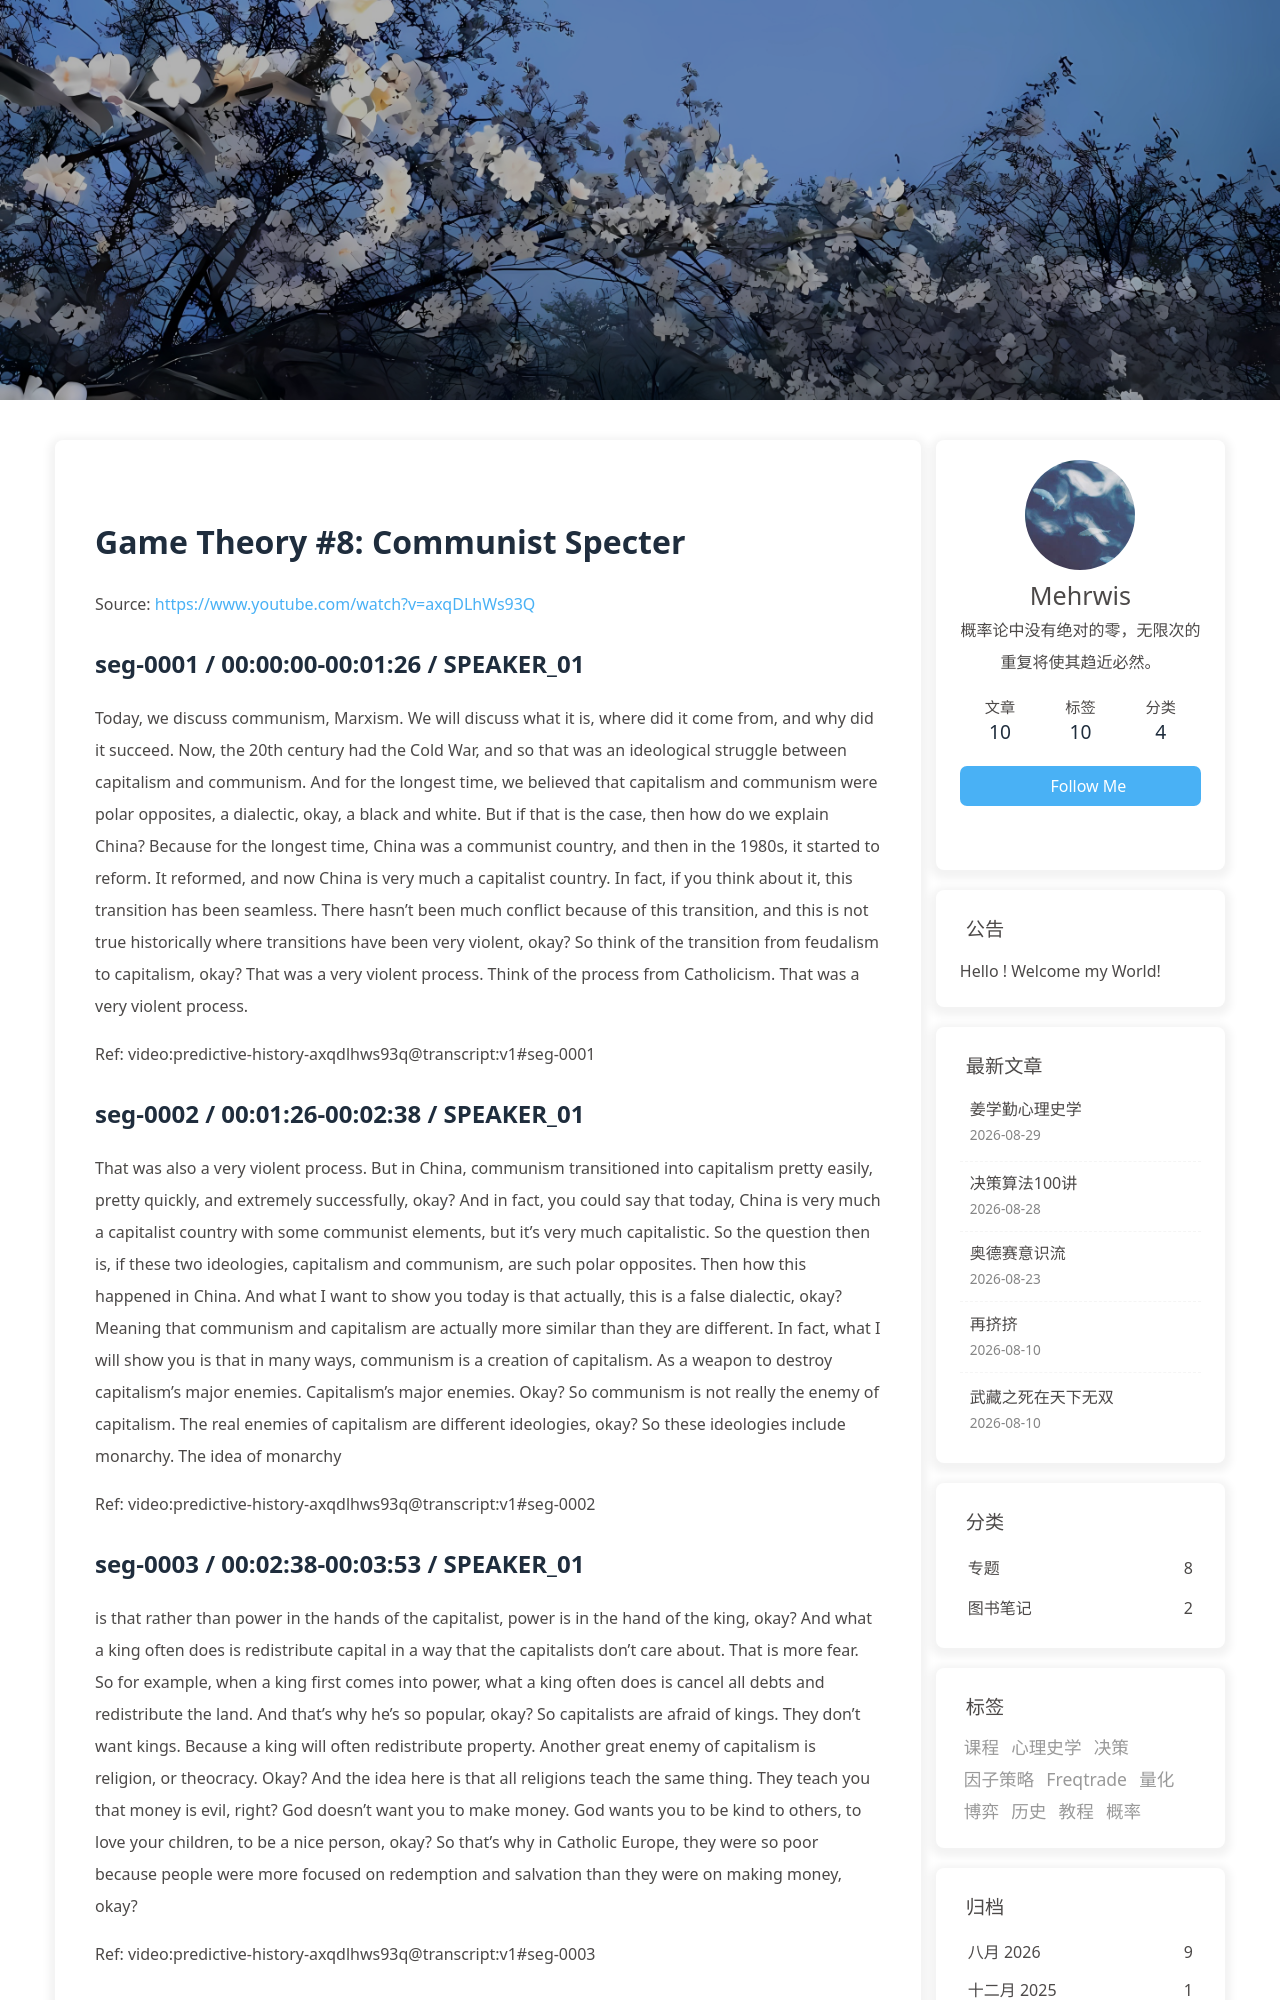

repository: morewhyhan/morewhyhan.github.io · page: book/psychohistory/3-Game-Theory/008-08-communist-specter.html · generator: jekyll

# Game Theory #8:  Communist Specter

Source: https://www.youtube.com/watch?v=axqDLhWs93Q

## seg-0001 / 00:00:00-00:01:26 / SPEAKER_01

Today, we discuss communism, Marxism. We will discuss what it is, where did it come from, and why did it succeed. Now, the 20th century had the Cold War, and so that was an ideological struggle between capitalism and communism. And for the longest time, we believed that capitalism and communism were polar opposites, a dialectic, okay, a black and white. But if that is the case, then how do we explain China? Because for the longest time, China was a communist country, and then in the 1980s, it started to reform. It reformed, and now China is very much a capitalist country. In fact, if you think about it, this transition has been seamless. There hasn't been much conflict because of this transition, and this is not true historically where transitions have been very violent, okay? So think of the transition from feudalism to capitalism, okay? That was a very violent process. Think of the process from Catholicism. That was a very violent process.

Ref: video:predictive-history-axqdlhws93q@transcript:v1#seg-0001

## seg-0002 / 00:01:26-00:02:38 / SPEAKER_01

That was also a very violent process. But in China, communism transitioned into capitalism pretty easily, pretty quickly, and extremely successfully, okay? And in fact, you could say that today, China is very much a capitalist country with some communist elements, but it's very much capitalistic. So the question then is, if these two ideologies, capitalism and communism, are such polar opposites. Then how this happened in China. And what I want to show you today is that actually, this is a false dialectic, okay? Meaning that communism and capitalism are actually more similar than they are different. In fact, what I will show you is that in many ways, communism is a creation of capitalism. As a weapon to destroy capitalism's major enemies. Capitalism's major enemies. Okay? So communism is not really the enemy of capitalism. The real enemies of capitalism are different ideologies, okay? So these ideologies include monarchy. The idea of monarchy

Ref: video:predictive-history-axqdlhws93q@transcript:v1#seg-0002

## seg-0003 / 00:02:38-00:03:53 / SPEAKER_01

is that rather than power in the hands of the capitalist, power is in the hand of the king, okay? And what a king often does is redistribute capital in a way that the capitalists don't care about. That is more fear. So for example, when a king first comes into power, what a king often does is cancel all debts and redistribute the land. And that's why he's so popular, okay? So capitalists are afraid of kings. They don't want kings. Because a king will often redistribute property. Another great enemy of capitalism is religion, or theocracy. Okay? And the idea here is that all religions teach the same thing. They teach you that money is evil, right? God doesn't want you to make money. God wants you to be kind to others, to love your children, to be a nice person, okay? So that's why in Catholic Europe, they were so poor because people were more focused on redemption and salvation than they were on making money, okay?

Ref: video:predictive-history-axqdlhws93q@transcript:v1#seg-0003

## seg-0004 / 00:03:53-00:04:59 / SPEAKER_01

So theocracy is also a major enemy of capitalism. Then you also have nationalism. Okay? So nationalism is the idea of loyalty to your people, loyalty to your nation. For capitalism, that's a problem, okay? Because capitalism wants to be loyal to capital, and it wants capital to flow across borders. So I see an investment opportunity in China, I want to take my money from America and put it into China. I don't want to worry about, oh, China's my enemy, China is not my people, okay? So nationalism is also a major problem. And then you also have another problem, okay, called democracy. So believe it or not, capitalists hate democracy. Why do they hate democracy? Because if you think about it, if people had power, the workers had power, they would all get together and vote to redistribute wealth, right? To make the rich pay more taxes.

Ref: video:predictive-history-axqdlhws93q@transcript:v1#seg-0004
